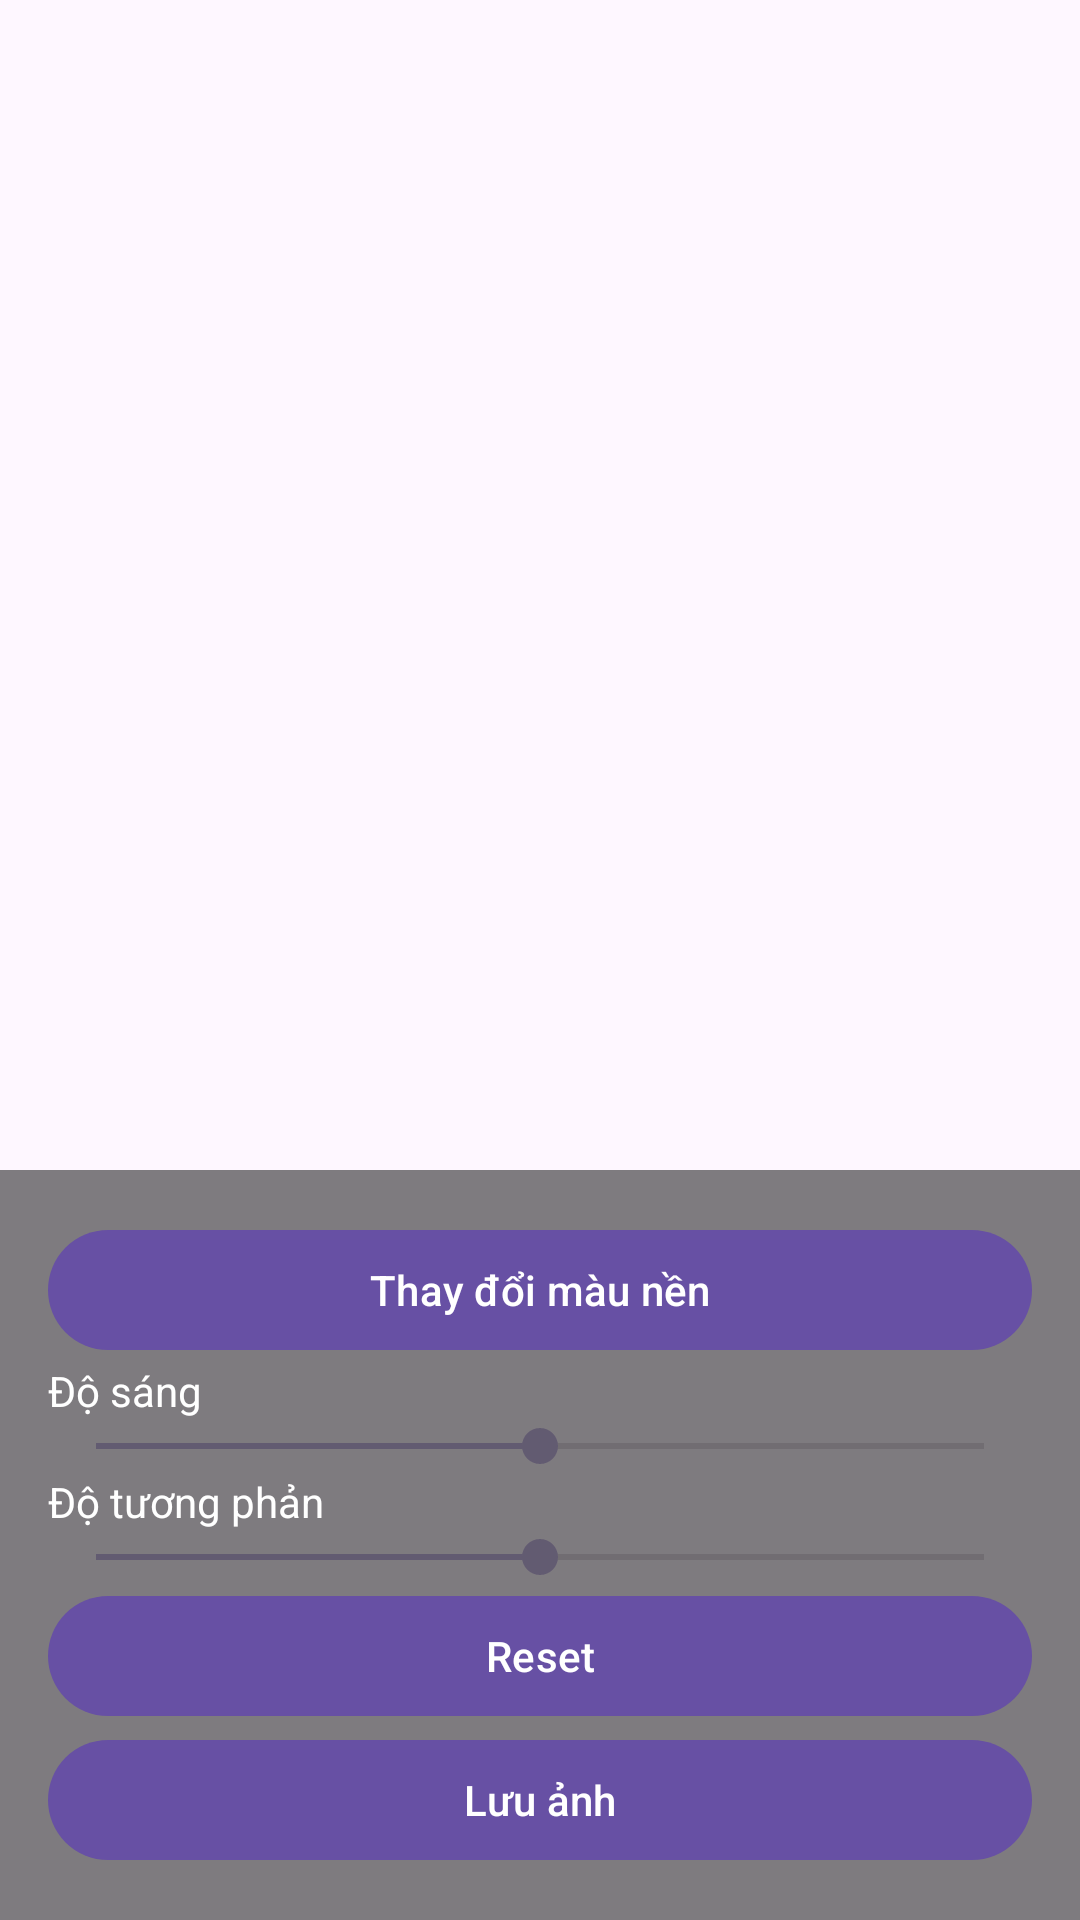

Produce the Android XML layout that renders to this screen, including the resource entries it uses.
<!-- AndroidManifest.xml: application theme Theme.PaperColor -->
<!-- res/layout/activity_view_detail.xml -->
<RelativeLayout xmlns:android="http://schemas.android.com/apk/res/android"
    android:layout_width="match_parent"
    android:layout_height="match_parent">

    <ImageView
        android:id="@+id/imageView"
        android:layout_width="match_parent"
        android:layout_height="match_parent"
        android:scaleType="centerInside"/>

    <LinearLayout
        android:layout_width="match_parent"
        android:layout_height="wrap_content"
        android:layout_alignParentBottom="true"
        android:orientation="vertical"
        android:background="#80000000"
        android:padding="16dp">

        <Button
            android:id="@+id/changeBackgroundButton"
            android:layout_width="match_parent"
            android:layout_height="wrap_content"
            android:text="Thay đổi màu nền"/>

        <TextView
            android:layout_width="wrap_content"
            android:layout_height="wrap_content"
            android:text="Độ sáng"
            android:textColor="@color/white"/>

        <SeekBar
            android:id="@+id/brightnessSeekBar"
            android:layout_width="match_parent"
            android:layout_height="wrap_content"
            android:max="100"
            android:progress="50"/>

        <TextView
            android:layout_width="wrap_content"
            android:layout_height="wrap_content"
            android:text="Độ tương phản"
            android:textColor="@color/white"/>

        <SeekBar
            android:id="@+id/contrastSeekBar"
            android:layout_width="match_parent"
            android:layout_height="wrap_content"
            android:max="100"
            android:progress="50"/>

        <Button
            android:id="@+id/resetButton"
            android:layout_width="match_parent"
            android:layout_height="wrap_content"
            android:text="Reset"/>

        <Button
            android:id="@+id/saveImageButton"
            android:layout_width="match_parent"
            android:layout_height="wrap_content"
            android:text="Lưu ảnh"/>
    </LinearLayout>
</RelativeLayout>
<!-- resources referenced by this layout -->
<resources>
  <color name="white">#FFFFFFFF</color>
  <style name="Theme.PaperColor" parent="Base.Theme.PaperColor" />
  <style name="Base.Theme.PaperColor" parent="Theme.Material3.DayNight.NoActionBar">
          
          
      </style>
</resources>
